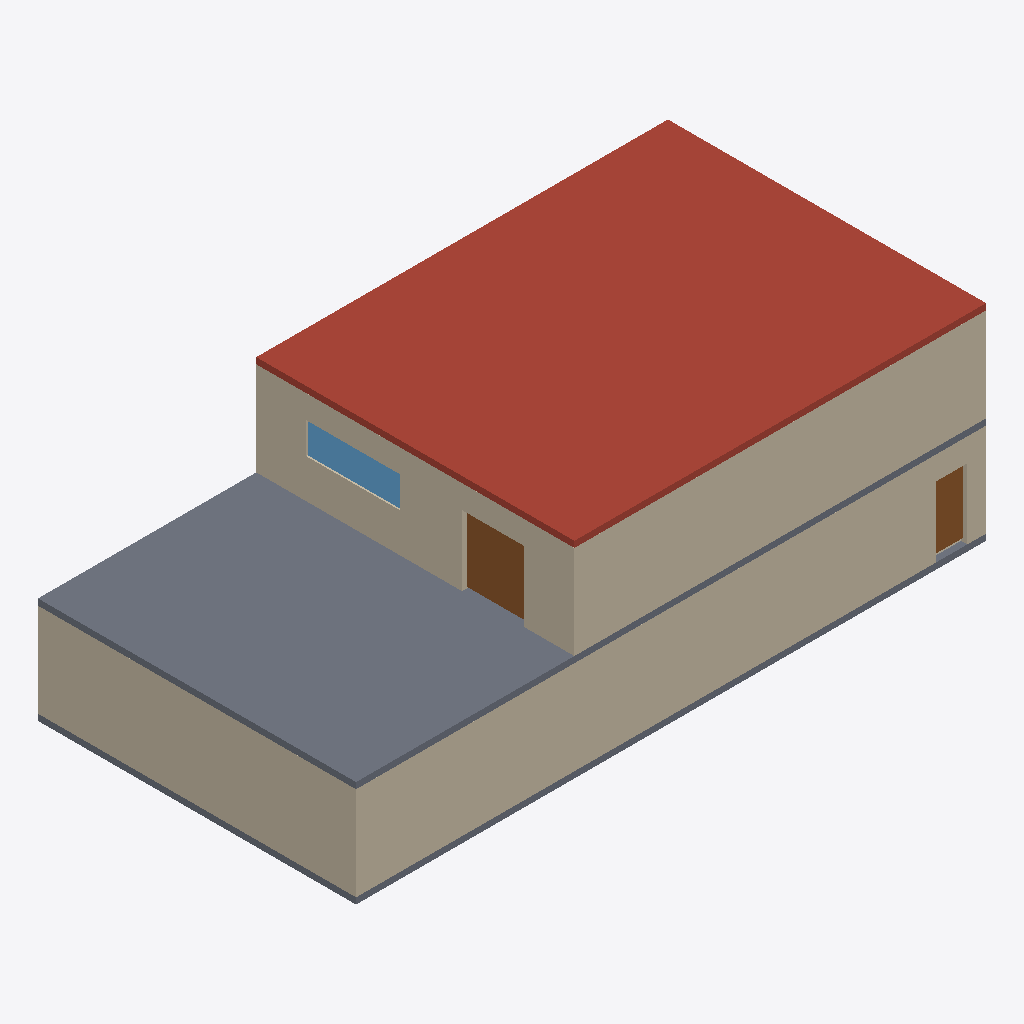
Isometric view of an IFC building model (IFC-SPF (STEP), schema IFC2X3, length unit metre), seen from the south-west, elements coloured by IFC class: 4 walls (beige), 2 doors (brown), 1 roof (red-brown), 1 slab (grey), 1 window (light blue), 1 covering (cream).
Extent 20.2 m × 10.2 m × 6.6 m (x, y, z). Storeys (3): A.-1 at -3.20 m; A.0 at 0.00 m; A.+1 at 3.20 m. Elements (36): 13 IfcWallStandardCase, 4 IfcDoor, 4 IfcFlowTerminal, 3 IfcCovering, 3 IfcFurnishingElement, 3 IfcWindow, 2 IfcFlowController, 2 IfcSlab, 1 IfcBeam, 1 IfcColumn.

HEADER;
FILE_DESCRIPTION(('ViewDefinition [CoordinationView, FMHandOverView]'),'2;1');
FILE_NAME('Test_BasicFM-HandOver_01.ifc','2009-10-03T18:30:14',(''),(''),'IFC text editor','IFC text editor','');
FILE_SCHEMA(('IFC2X3'));
ENDSEC;
DATA;
#100=IFCPROJECT('3KFKb0sfrDJwSHalGIQFZT',#4,'FM-A-01',$,$,'FM Architectural Handover',$,(#111,#112),#140);
#10010=IFCSITE('28hfXoRX9EMhvGvGhmaaad',#4,'01.1','Site object for testing Basic FM Handover',$,#10011,$,'FM Test Site',.ELEMENT.,$,$,$,$,$);
#11000=IFCBUILDING('28hfXoRX9EMhvGvGhmaaae',#4,'01.1.A','Building object for testing Basic FM Handover',$,#11001,$,'FM Test Building A',.ELEMENT.,249.0,$,$);
#20100=IFCBUILDINGSTOREY('0h$ksovXH3Jeg0w$H7aaaf',#4,'A.-1','Kellergeschoss',$,#20101,$,'KG',.ELEMENT.,-3.2);
#20200=IFCBUILDINGSTOREY('0h$ksovXH3Jeg0w$H7yFJf',#4,'A.0',$,$,#20201,$,'EG',.ELEMENT.,0.0);
#20300=IFCBUILDINGSTOREY('0h$ksovXH3Jee5w$H7yFJf',#4,'A.+1',$,$,#20301,$,'1.OG',.ELEMENT.,3.2);
#50300=IFCSLAB('2cs23ee343hgs5lLZsujoF',#4,'Slab 003',$,$,#50301,#50320,$,.ROOF.);
#50100=IFCSLAB('2cs23eea03hgs7iLZsujoF',#4,'Slab 001',$,$,#50101,#50120,$,.BASESLAB.);
#40100=IFCWALLSTANDARDCASE('2csSOee297hgpgiLZgUjoF',#4,'Wall 001',$,$,#40101,#40120,$);
#41100=IFCWALLSTANDARDCASE('2csSOeede7hgpgiLZgUjoF',#4,'Wall 011',$,$,#41101,#41120,$);
#40400=IFCWALLSTANDARDCASE('2csSOee297hgf5iLZgUjoF',#4,'Wall 004',$,$,#40401,#40420,$);
#41400=IFCWALLSTANDARDCASE('2csSOeea03hgs7iLZgUjoF',#4,'Wall 014',$,$,#41401,#41420,$);
#110400=IFCDOOR('2cs23eea03h3g3sDZsghoF',#4,'IT-2.EG.002',$,$,#110401,#110420,$,2.25,2.0);
#100300=IFCWINDOW('2cs23eejw3hs33eLZsghoF',#4,'AF-1.OG1.002',$,$,#100301,#100320,$,1.0,3.0);
#110100=IFCDOOR('2cs23eea03hgs3eLZsghoF',#4,'AT-1.EG.004','Door-001 for testing Basic FM Handover',$,#110101,#110120,$,2.25,1.0);
#70100=IFCCOVERING('0h$ksovXH3Jeg02dHdf8af',#4,'FB-1:EG.004','Flooring-001 object for testing Basic FM Handover',$,#70101,#70120,$,.FLOORING.);
ENDSEC;